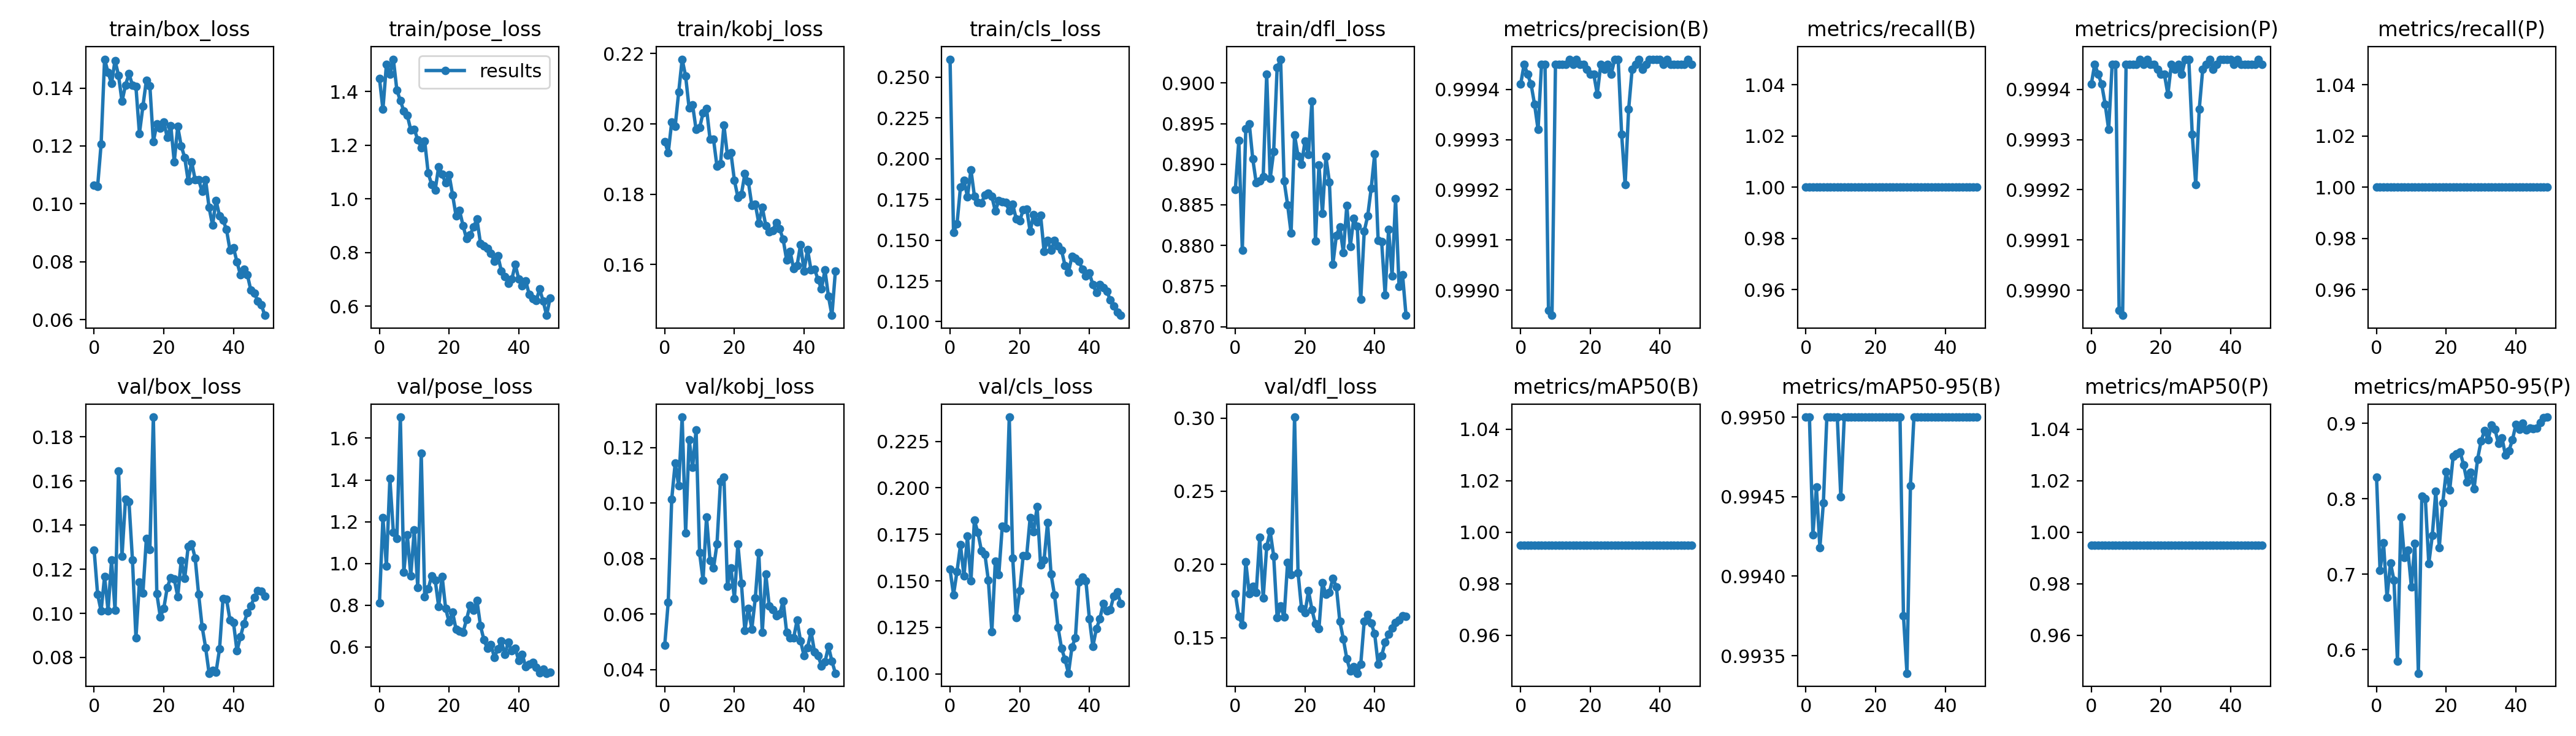

Source data for this figure (header and first rows):
epoch, train/box_loss, train/pose_loss, train/kobj_loss, train/cls_loss, train/dfl_loss, metrics/precision(B), metrics/recall(B), metrics/mAP50(B), metrics/mAP50-95(B), metrics/precision(P), metrics/recall(P), metrics/mAP50(P), metrics/mAP50-95(P), val/box_loss, val/pose_loss, val/kobj_loss, val/cls_loss, val/dfl_loss, lr/pg0, lr/pg1, lr/pg2
0, 0.1064, 1.449, 0.195, 0.2611, 0.8869, 0.9994, 1, 0.995, 0.995, 0.9994, 1, 0.995, 0.8284, 0.1287, 0.8101, 0.0489, 0.1562, 0.1799, 0.0757, 0.0027, 0.0027
1, 0.106, 1.333, 0.1918, 0.1549, 0.8929, 0.9994, 1, 0.995, 0.995, 0.9994, 1, 0.995, 0.7051, 0.1086, 1.22, 0.06434, 0.1425, 0.1646, 0.05039, 0.005391, 0.005391
2, 0.1206, 1.501, 0.2005, 0.16, 0.8794, 0.9994, 1, 0.995, 0.9943, 0.9994, 1, 0.995, 0.7413, 0.1011, 0.988, 0.1014, 0.155, 0.1589, 0.02497, 0.007971, 0.007971
3, 0.1499, 1.464, 0.1993, 0.1827, 0.8944, 0.9994, 1, 0.995, 0.9946, 0.9994, 1, 0.995, 0.669, 0.1168, 1.407, 0.1145, 0.1694, 0.2017, 0.009406, 0.009406, 0.009406
4, 0.1454, 1.52, 0.209, 0.1866, 0.895, 0.9994, 1, 0.995, 0.9942, 0.9994, 1, 0.995, 0.7151, 0.1012, 1.148, 0.1062, 0.1526, 0.1799, 0.009406, 0.009406, 0.009406
5, 0.1416, 1.406, 0.2184, 0.1767, 0.8907, 0.9993, 1, 0.995, 0.9945, 0.9993, 1, 0.995, 0.6919, 0.1242, 1.121, 0.131, 0.1739, 0.1852, 0.009208, 0.009208, 0.009208
6, 0.1495, 1.367, 0.2135, 0.1932, 0.8877, 0.9994, 1, 0.995, 0.995, 0.9994, 1, 0.995, 0.5847, 0.1014, 1.701, 0.08925, 0.15, 0.181, 0.00901, 0.00901, 0.00901
7, 0.1444, 1.327, 0.2045, 0.1771, 0.8879, 0.9994, 1, 0.995, 0.995, 0.9994, 1, 0.995, 0.7758, 0.1646, 0.9576, 0.123, 0.1826, 0.2185, 0.008812, 0.008812, 0.008812
8, 0.1354, 1.311, 0.2054, 0.1732, 0.8885, 0.999, 1, 0.995, 0.995, 0.999, 1, 0.995, 0.7217, 0.1259, 1.137, 0.1129, 0.1759, 0.1772, 0.008614, 0.008614, 0.008614
9, 0.141, 1.257, 0.1984, 0.1729, 0.9011, 0.999, 1, 0.995, 0.995, 0.999, 1, 0.995, 0.7321, 0.1516, 0.9407, 0.1264, 0.1663, 0.2121, 0.008416, 0.008416, 0.008416
10, 0.1449, 1.26, 0.1989, 0.1776, 0.8882, 0.9994, 1, 0.995, 0.9945, 0.9994, 1, 0.995, 0.6831, 0.1506, 1.16, 0.08211, 0.1643, 0.2227, 0.008218, 0.008218, 0.008218
11, 0.141, 1.22, 0.2031, 0.1789, 0.8915, 0.9994, 1, 0.995, 0.995, 0.9994, 1, 0.995, 0.7412, 0.1243, 0.8855, 0.07223, 0.1503, 0.2058, 0.00802, 0.00802, 0.00802
12, 0.1404, 1.191, 0.2044, 0.1769, 0.9019, 0.9994, 1, 0.995, 0.995, 0.9994, 1, 0.995, 0.5687, 0.0888, 1.529, 0.09502, 0.1226, 0.1639, 0.007822, 0.007822, 0.007822
13, 0.1243, 1.215, 0.1957, 0.1678, 0.9029, 0.9994, 1, 0.995, 0.995, 0.9994, 1, 0.995, 0.8033, 0.1142, 0.8404, 0.07933, 0.1605, 0.1717, 0.007624, 0.007624, 0.007624
14, 0.1336, 1.095, 0.1956, 0.1744, 0.8879, 0.9995, 1, 0.995, 0.995, 0.9995, 1, 0.995, 0.8003, 0.1092, 0.8789, 0.07655, 0.1534, 0.164, 0.007426, 0.007426, 0.007426
15, 0.1427, 1.054, 0.1879, 0.1735, 0.885, 0.9994, 1, 0.995, 0.995, 0.9994, 1, 0.995, 0.7139, 0.134, 0.9406, 0.08534, 0.1795, 0.2014, 0.007228, 0.007228, 0.007228
16, 0.1407, 1.032, 0.1886, 0.1734, 0.8815, 0.9995, 1, 0.995, 0.995, 0.9995, 1, 0.995, 0.751, 0.129, 0.9211, 0.1077, 0.1783, 0.1929, 0.00703, 0.00703, 0.00703
17, 0.1215, 1.12, 0.1996, 0.1679, 0.8936, 0.9994, 1, 0.995, 0.995, 0.9994, 1, 0.995, 0.8096, 0.189, 0.7938, 0.1093, 0.2381, 0.3006, 0.006832, 0.006832, 0.006832
18, 0.1276, 1.092, 0.191, 0.1719, 0.891, 0.9994, 1, 0.995, 0.995, 0.9994, 1, 0.995, 0.735, 0.1089, 0.939, 0.07011, 0.1621, 0.1944, 0.006634, 0.006634, 0.006634
19, 0.1262, 1.059, 0.1918, 0.1631, 0.89, 0.9994, 1, 0.995, 0.995, 0.9994, 1, 0.995, 0.7944, 0.09843, 0.7848, 0.07672, 0.1302, 0.1699, 0.006436, 0.006436, 0.006436
20, 0.1282, 1.09, 0.1839, 0.1619, 0.8929, 0.9994, 1, 0.995, 0.995, 0.9994, 1, 0.995, 0.8361, 0.1023, 0.7199, 0.06558, 0.1446, 0.1669, 0.006238, 0.006238, 0.006238
21, 0.1229, 1.015, 0.1792, 0.1686, 0.8912, 0.9994, 1, 0.995, 0.995, 0.9994, 1, 0.995, 0.8112, 0.1118, 0.7662, 0.08529, 0.1634, 0.182, 0.00604, 0.00604, 0.00604
22, 0.1271, 0.9363, 0.18, 0.1692, 0.8978, 0.9994, 1, 0.995, 0.995, 0.9994, 1, 0.995, 0.8565, 0.1162, 0.6845, 0.07123, 0.1636, 0.1691, 0.005842, 0.005842, 0.005842
23, 0.1145, 0.9565, 0.1858, 0.1554, 0.8806, 0.9994, 1, 0.995, 0.995, 0.9994, 1, 0.995, 0.8591, 0.1156, 0.6748, 0.05411, 0.1839, 0.1593, 0.005644, 0.005644, 0.005644
24, 0.1267, 0.9008, 0.1836, 0.1658, 0.8899, 0.9994, 1, 0.995, 0.995, 0.9994, 1, 0.995, 0.8619, 0.1076, 0.6702, 0.06217, 0.1764, 0.1562, 0.005446, 0.005446, 0.005446
25, 0.12, 0.8516, 0.1769, 0.1612, 0.884, 0.9994, 1, 0.995, 0.995, 0.9994, 1, 0.995, 0.8447, 0.124, 0.7313, 0.05458, 0.1899, 0.1876, 0.005248, 0.005248, 0.005248
26, 0.1159, 0.865, 0.1772, 0.1653, 0.8909, 0.9994, 1, 0.995, 0.995, 0.9994, 1, 0.995, 0.8219, 0.1158, 0.7989, 0.06575, 0.1586, 0.1796, 0.00505, 0.00505, 0.00505
27, 0.1079, 0.8949, 0.1718, 0.1432, 0.8878, 0.9995, 1, 0.995, 0.995, 0.9995, 1, 0.995, 0.835, 0.1303, 0.7748, 0.08225, 0.1613, 0.1811, 0.004852, 0.004852, 0.004852
28, 0.1145, 0.9247, 0.1763, 0.15, 0.8777, 0.9995, 1, 0.995, 0.9938, 0.9995, 1, 0.995, 0.8133, 0.1315, 0.8226, 0.05334, 0.1812, 0.1905, 0.004654, 0.004654, 0.004654
29, 0.1083, 0.8344, 0.1711, 0.1437, 0.8812, 0.9993, 1, 0.995, 0.9934, 0.9993, 1, 0.995, 0.8522, 0.1251, 0.7025, 0.07452, 0.1536, 0.1849, 0.004456, 0.004456, 0.004456
30, 0.1084, 0.8249, 0.1693, 0.1498, 0.8823, 0.9992, 1, 0.995, 0.9946, 0.9992, 1, 0.995, 0.8762, 0.1086, 0.6341, 0.06284, 0.1423, 0.1611, 0.004258, 0.004258, 0.004258
31, 0.1042, 0.8146, 0.1696, 0.1467, 0.8791, 0.9994, 1, 0.995, 0.995, 0.9994, 1, 0.995, 0.8903, 0.094, 0.593, 0.06168, 0.125, 0.1493, 0.00406, 0.00406, 0.00406
32, 0.1083, 0.7969, 0.172, 0.1439, 0.8849, 0.9994, 1, 0.995, 0.995, 0.9994, 1, 0.995, 0.8782, 0.08458, 0.6121, 0.05952, 0.1138, 0.1356, 0.003862, 0.003862, 0.003862
33, 0.09873, 0.7679, 0.1701, 0.1346, 0.8799, 0.9994, 1, 0.995, 0.995, 0.9994, 1, 0.995, 0.8973, 0.07286, 0.5502, 0.06001, 0.1077, 0.1272, 0.003664, 0.003664, 0.003664
34, 0.09258, 0.7883, 0.1672, 0.1305, 0.8833, 0.9995, 1, 0.995, 0.995, 0.9995, 1, 0.995, 0.8917, 0.07406, 0.5906, 0.06481, 0.1003, 0.1303, 0.003466, 0.003466, 0.003466
35, 0.1012, 0.7311, 0.1613, 0.14, 0.8823, 0.9994, 1, 0.995, 0.995, 0.9994, 1, 0.995, 0.8731, 0.07344, 0.6291, 0.05343, 0.1143, 0.1257, 0.003268, 0.003268, 0.003268
36, 0.09589, 0.7114, 0.1637, 0.1389, 0.8733, 0.9994, 1, 0.995, 0.995, 0.9994, 1, 0.995, 0.8807, 0.08378, 0.5651, 0.0514, 0.1195, 0.1318, 0.00307, 0.00307, 0.00307
37, 0.09441, 0.6855, 0.1588, 0.137, 0.8817, 0.9995, 1, 0.995, 0.995, 0.9995, 1, 0.995, 0.8581, 0.1066, 0.6237, 0.05139, 0.1494, 0.1613, 0.002872, 0.002872, 0.002872
38, 0.0911, 0.7005, 0.1598, 0.1323, 0.8836, 0.9995, 1, 0.995, 0.995, 0.9995, 1, 0.995, 0.8635, 0.1065, 0.5811, 0.0578, 0.152, 0.1657, 0.002674, 0.002674, 0.002674
39, 0.08402, 0.7556, 0.1657, 0.128, 0.887, 0.9995, 1, 0.995, 0.995, 0.9995, 1, 0.995, 0.8778, 0.09696, 0.5927, 0.05028, 0.1501, 0.16, 0.002476, 0.002476, 0.002476
40, 0.08486, 0.7009, 0.1582, 0.1298, 0.8912, 0.9995, 1, 0.995, 0.995, 0.9995, 1, 0.995, 0.8981, 0.09594, 0.5347, 0.04499, 0.1296, 0.1526, 0.002278, 0.002278, 0.002278
41, 0.07999, 0.6753, 0.1643, 0.1228, 0.8806, 0.9994, 1, 0.995, 0.995, 0.9994, 1, 0.995, 0.8919, 0.08304, 0.5652, 0.04792, 0.1146, 0.1317, 0.00208, 0.00208, 0.00208
42, 0.07547, 0.6945, 0.1584, 0.1178, 0.8805, 0.9995, 1, 0.995, 0.995, 0.9995, 1, 0.995, 0.9003, 0.08933, 0.505, 0.05375, 0.1241, 0.1377, 0.001882, 0.001882, 0.001882
43, 0.07731, 0.6441, 0.1587, 0.1227, 0.8739, 0.9994, 1, 0.995, 0.995, 0.9994, 1, 0.995, 0.8911, 0.09539, 0.5188, 0.04644, 0.1295, 0.1469, 0.001684, 0.001684, 0.001684
44, 0.07543, 0.6271, 0.1558, 0.1208, 0.882, 0.9994, 1, 0.995, 0.995, 0.9994, 1, 0.995, 0.8932, 0.1004, 0.5265, 0.04506, 0.1378, 0.1522, 0.001486, 0.001486, 0.001486
45, 0.07009, 0.6209, 0.153, 0.1187, 0.8762, 0.9994, 1, 0.995, 0.995, 0.9994, 1, 0.995, 0.8924, 0.1033, 0.502, 0.0414, 0.134, 0.1567, 0.001288, 0.001288, 0.001288
46, 0.06921, 0.6636, 0.1585, 0.1135, 0.8858, 0.9994, 1, 0.995, 0.995, 0.9994, 1, 0.995, 0.8935, 0.1074, 0.4775, 0.04277, 0.1346, 0.1602, 0.00109, 0.00109, 0.00109
47, 0.06638, 0.6191, 0.151, 0.1095, 0.8749, 0.9994, 1, 0.995, 0.995, 0.9994, 1, 0.995, 0.9007, 0.1102, 0.4952, 0.04837, 0.1416, 0.1622, 0.000892, 0.000892, 0.000892
48, 0.0652, 0.566, 0.1456, 0.1058, 0.8764, 0.9995, 1, 0.995, 0.995, 0.9995, 1, 0.995, 0.9074, 0.1101, 0.4745, 0.04307, 0.1442, 0.1648, 0.000694, 0.000694, 0.000694
49, 0.06147, 0.631, 0.1582, 0.1039, 0.8714, 0.9994, 1, 0.995, 0.995, 0.9994, 1, 0.995, 0.9082, 0.1077, 0.479, 0.03871, 0.1379, 0.1644, 0.000496, 0.000496, 0.000496
